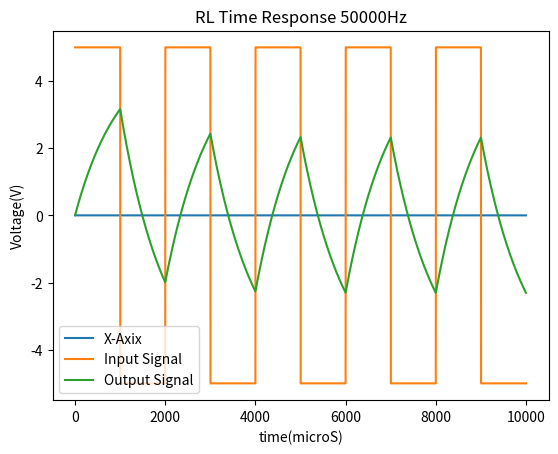

Recreate this plot in Python.
import matplotlib.pyplot as graph
import numpy as numg
import math
time=numg.arange(0,0.0001,0.00000001)
frequency=50000
amplitude=5
period=1/frequency
period_half=period/2
check=0
input_signal=[]
output_signal=[]
R=100
L=0.001
time_contant_inverse=R/L
ex=0.00000001*time_contant_inverse
y=[]
v_prev=0
for x in time:
	v_o=amplitude
	if(check<period_half):
		input_signal.append(amplitude)
	else:
		input_signal.append(-amplitude)
		v_o=-v_o
	v_prev=float(v_o+math.exp(-ex)*(v_prev-v_o))
	output_signal.append(v_prev)
	check=check+0.00000001
	y.append(0)
	if(check>period):
		check=0
graph.title("RL Time Response 50000Hz")
graph.xlabel("time(microS)")
graph.ylabel("Voltage(V)")
graph.plot(y,label="X-Axix")
graph.plot(input_signal,label="Input Signal")
graph.plot(output_signal,label="Output Signal")
graph.legend()
graph.show()		